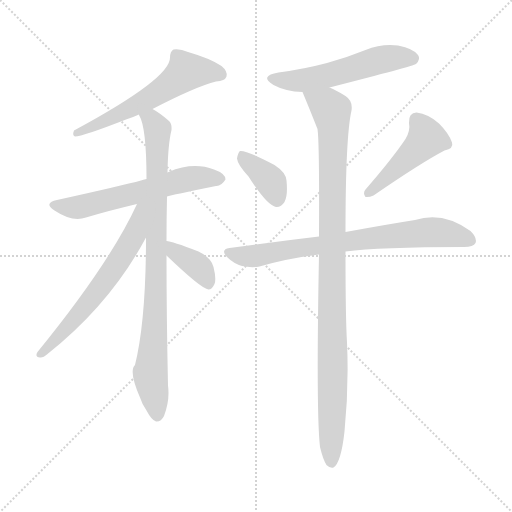
t = 0.00 s
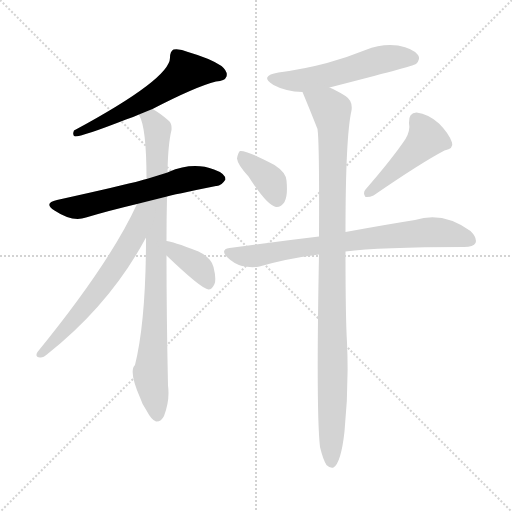
t = 1.51 s
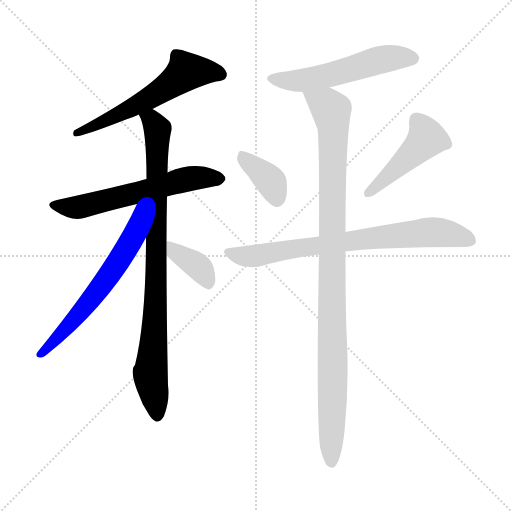
t = 3.01 s
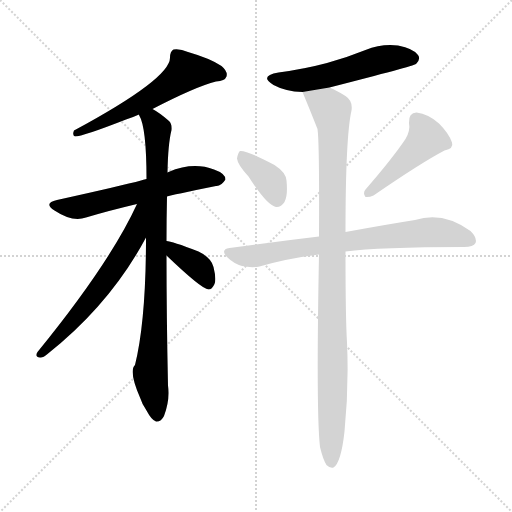
t = 4.52 s
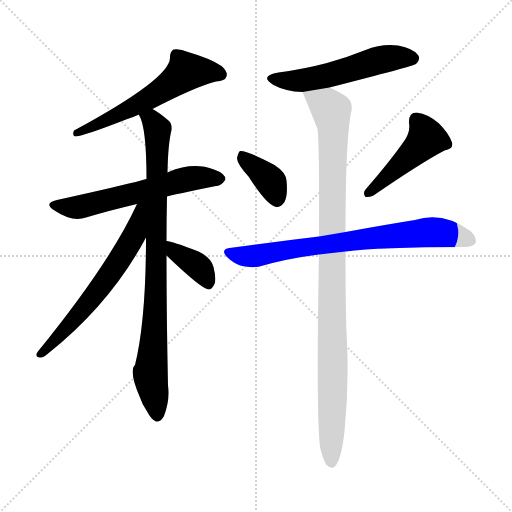
t = 6.03 s
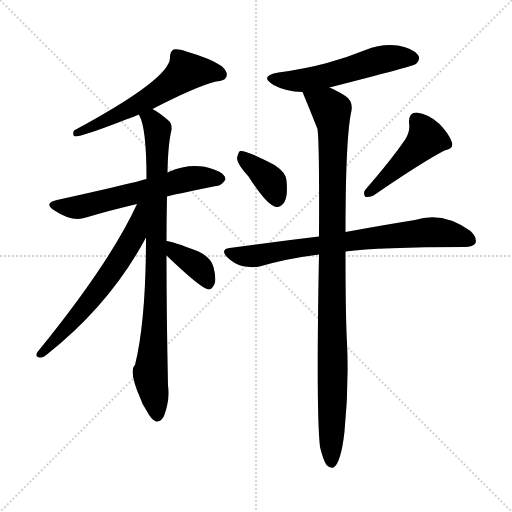
t = 7.54 s

The animated SVG that drew these frames (rendered in a browser with its animation timeline set to each time). Animation: 10 CSS @keyframes rules; one cycle of 7.54 s.

<svg version="1.1" viewBox="0 0 1024 1024" xmlns="http://www.w3.org/2000/svg">
  <g stroke="lightgray" stroke-dasharray="1,1" stroke-width="1" transform="scale(4, 4)">
    <line x1="0" y1="0" x2="256" y2="256"></line>
    <line x1="256" y1="0" x2="0" y2="256"></line>
    <line x1="128" y1="0" x2="128" y2="256"></line>
    <line x1="0" y1="128" x2="256" y2="128"></line>
  </g>
<g transform="scale(1, -1) translate(0, -900)">
   <style type="text/css">
    @keyframes keyframes0 {
      from {
       stroke: blue;
       stroke-dashoffset: 584;
       stroke-width: 128;
       }
       66% {
       animation-timing-function: step-end;
       stroke: blue;
       stroke-dashoffset: 0;
       stroke-width: 128;
       }
       to {
       stroke: black;
       stroke-width: 1024;
       }
       }
       #make-me-a-hanzi-animation-0 {
         animation: keyframes0 0.725260s both;
         animation-delay: 0.000000s;
         animation-timing-function: linear;
       }
    @keyframes keyframes1 {
      from {
       stroke: blue;
       stroke-dashoffset: 593;
       stroke-width: 128;
       }
       66% {
       animation-timing-function: step-end;
       stroke: blue;
       stroke-dashoffset: 0;
       stroke-width: 128;
       }
       to {
       stroke: black;
       stroke-width: 1024;
       }
       }
       #make-me-a-hanzi-animation-1 {
         animation: keyframes1 0.732585s both;
         animation-delay: 0.725260s;
         animation-timing-function: linear;
       }
    @keyframes keyframes2 {
      from {
       stroke: blue;
       stroke-dashoffset: 872;
       stroke-width: 128;
       }
       74% {
       animation-timing-function: step-end;
       stroke: blue;
       stroke-dashoffset: 0;
       stroke-width: 128;
       }
       to {
       stroke: black;
       stroke-width: 1024;
       }
       }
       #make-me-a-hanzi-animation-2 {
         animation: keyframes2 0.959635s both;
         animation-delay: 1.457845s;
         animation-timing-function: linear;
       }
    @keyframes keyframes3 {
      from {
       stroke: blue;
       stroke-dashoffset: 624;
       stroke-width: 128;
       }
       67% {
       animation-timing-function: step-end;
       stroke: blue;
       stroke-dashoffset: 0;
       stroke-width: 128;
       }
       to {
       stroke: black;
       stroke-width: 1024;
       }
       }
       #make-me-a-hanzi-animation-3 {
         animation: keyframes3 0.757812s both;
         animation-delay: 2.417480s;
         animation-timing-function: linear;
       }
    @keyframes keyframes4 {
      from {
       stroke: blue;
       stroke-dashoffset: 375;
       stroke-width: 128;
       }
       55% {
       animation-timing-function: step-end;
       stroke: blue;
       stroke-dashoffset: 0;
       stroke-width: 128;
       }
       to {
       stroke: black;
       stroke-width: 1024;
       }
       }
       #make-me-a-hanzi-animation-4 {
         animation: keyframes4 0.555176s both;
         animation-delay: 3.175293s;
         animation-timing-function: linear;
       }
    @keyframes keyframes5 {
      from {
       stroke: blue;
       stroke-dashoffset: 540;
       stroke-width: 128;
       }
       64% {
       animation-timing-function: step-end;
       stroke: blue;
       stroke-dashoffset: 0;
       stroke-width: 128;
       }
       to {
       stroke: black;
       stroke-width: 1024;
       }
       }
       #make-me-a-hanzi-animation-5 {
         animation: keyframes5 0.689453s both;
         animation-delay: 3.730469s;
         animation-timing-function: linear;
       }
    @keyframes keyframes6 {
      from {
       stroke: blue;
       stroke-dashoffset: 375;
       stroke-width: 128;
       }
       55% {
       animation-timing-function: step-end;
       stroke: blue;
       stroke-dashoffset: 0;
       stroke-width: 128;
       }
       to {
       stroke: black;
       stroke-width: 1024;
       }
       }
       #make-me-a-hanzi-animation-6 {
         animation: keyframes6 0.555176s both;
         animation-delay: 4.419922s;
         animation-timing-function: linear;
       }
    @keyframes keyframes7 {
      from {
       stroke: blue;
       stroke-dashoffset: 458;
       stroke-width: 128;
       }
       60% {
       animation-timing-function: step-end;
       stroke: blue;
       stroke-dashoffset: 0;
       stroke-width: 128;
       }
       to {
       stroke: black;
       stroke-width: 1024;
       }
       }
       #make-me-a-hanzi-animation-7 {
         animation: keyframes7 0.622721s both;
         animation-delay: 4.975098s;
         animation-timing-function: linear;
       }
    @keyframes keyframes8 {
      from {
       stroke: blue;
       stroke-dashoffset: 746;
       stroke-width: 128;
       }
       71% {
       animation-timing-function: step-end;
       stroke: blue;
       stroke-dashoffset: 0;
       stroke-width: 128;
       }
       to {
       stroke: black;
       stroke-width: 1024;
       }
       }
       #make-me-a-hanzi-animation-8 {
         animation: keyframes8 0.857096s both;
         animation-delay: 5.597819s;
         animation-timing-function: linear;
       }
    @keyframes keyframes9 {
      from {
       stroke: blue;
       stroke-dashoffset: 1019;
       stroke-width: 128;
       }
       77% {
       animation-timing-function: step-end;
       stroke: blue;
       stroke-dashoffset: 0;
       stroke-width: 128;
       }
       to {
       stroke: black;
       stroke-width: 1024;
       }
       }
       #make-me-a-hanzi-animation-9 {
         animation: keyframes9 1.079264s both;
         animation-delay: 6.454915s;
         animation-timing-function: linear;
       }
</style>
<path d="M 305.0 682.0 Q 392.0 727.0 432.0 737.0 Q 450.0 738.0 453.0 747.0 Q 456.0 757.0 443.0 768.0 Q 421.0 783.0 376.0 796.0 Q 360.0 803.0 347.0 801.0 Q 340.0 797.0 340.0 785.0 Q 341.0 743.0 148.0 639.0 Q 144.0 629.0 150.0 627.0 Q 165.0 627.0 252.0 661.0 Q 265.0 665.0 278.0 671.0 L 305.0 682.0 Z" fill="lightgray"></path> 
<path d="M 334.0 507.0 Q 343.0 510.0 432.0 528.0 Q 442.0 527.0 451.0 541.0 Q 451.0 553.0 428.0 561.0 Q 386.0 577.0 337.0 556.0 Q 336.0 556.0 335.0 555.0 L 293.0 542.0 Q 286.0 541.0 282.0 539.0 Q 245.0 529.0 114.0 500.0 Q 86.0 494.0 109.0 479.0 Q 145.0 455.0 172.0 465.0 Q 215.0 478.0 274.0 492.0 L 334.0 507.0 Z" fill="lightgray"></path> 
<path d="M 333.0 418.0 Q 333.0 463.0 334.0 507.0 L 335.0 555.0 Q 336.0 612.0 343.0 640.0 Q 344.0 653.0 338.0 658.0 Q 320.0 674.0 305.0 682.0 C 280.0 698.0 268.0 699.0 278.0 671.0 Q 277.0 671.0 278.0 670.0 Q 293.0 646.0 293.0 542.0 L 292.0 425.0 Q 292.0 259.0 270.0 170.0 Q 257.0 158.0 280.0 105.0 Q 284.0 92.0 293.0 79.0 Q 303.0 60.0 312.0 57.0 Q 322.0 56.0 328.0 68.0 Q 340.0 99.0 336.0 129.0 Q 333.0 268.0 333.0 389.0 L 333.0 418.0 Z" fill="lightgray"></path> 
<path d="M 274.0 492.0 Q 220.0 374.0 75.0 196.0 Q 69.0 186.0 80.0 185.0 Q 86.0 184.0 95.0 192.0 Q 221.0 292.0 292.0 425.0 C 340.0 513.0 287.0 519.0 274.0 492.0 Z" fill="lightgray"></path> 
<path d="M 333.0 389.0 Q 403.0 322.0 417.0 321.0 Q 424.0 321.0 429.0 332.0 Q 433.0 342.0 427.0 366.0 Q 423.0 384.0 397.0 397.0 Q 343.0 418.0 333.0 418.0 C 303.0 422.0 311.0 410.0 333.0 389.0 Z" fill="lightgray"></path> 
<path d="M 659.0 725.0 Q 827.0 768.0 832.0 772.0 Q 842.0 782.0 836.0 790.0 Q 827.0 803.0 796.0 809.0 Q 763.0 813.0 731.0 800.0 Q 694.0 785.0 654.0 774.0 Q 609.0 762.0 557.0 755.0 Q 517.0 748.0 547.0 730.0 Q 571.0 717.0 605.0 716.0 L 659.0 725.0 Z" fill="lightgray"></path> 
<path d="M 497.0 547.0 Q 534.0 489.0 552.0 486.0 Q 562.0 485.0 569.0 496.0 Q 576.0 509.0 573.0 539.0 Q 572.0 555.0 549.0 570.0 Q 492.0 600.0 480.0 598.0 Q 476.0 595.0 474.0 583.0 Q 475.0 571.0 497.0 547.0 Z" fill="lightgray"></path> 
<path d="M 811.0 622.0 Q 784.0 582.0 731.0 521.0 Q 725.0 514.0 731.0 506.0 Q 738.0 505.0 747.0 509.0 Q 843.0 575.0 889.0 599.0 Q 908.0 603.0 904.0 615.0 Q 898.0 633.0 878.0 653.0 Q 857.0 672.0 833.0 675.0 Q 817.0 675.0 818.0 654.0 Q 821.0 639.0 811.0 622.0 Z" fill="lightgray"></path> 
<path d="M 691.0 397.0 Q 758.0 406.0 928.0 406.0 Q 947.0 406.0 951.0 414.0 Q 955.0 424.0 941.0 438.0 Q 886.0 478.0 830.0 460.0 Q 773.0 451.0 691.0 436.0 L 638.0 427.0 Q 554.0 417.0 459.0 404.0 Q 440.0 401.0 454.0 386.0 Q 467.0 373.0 484.0 368.0 Q 503.0 364.0 519.0 367.0 Q 574.0 383.0 638.0 391.0 L 691.0 397.0 Z" fill="lightgray"></path> 
<path d="M 640.0 6.0 Q 646.0 -19.0 653.0 -30.0 Q 660.0 -37.0 667.0 -35.0 Q 682.0 -26.0 689.0 37.0 Q 698.0 127.0 694.0 215.0 Q 691.0 264.0 691.0 397.0 L 691.0 436.0 Q 691.0 626.0 703.0 679.0 Q 706.0 698.0 691.0 708.0 Q 672.0 720.0 659.0 725.0 C 632.0 738.0 594.0 744.0 605.0 716.0 Q 620.0 680.0 635.0 642.0 Q 639.0 615.0 638.0 427.0 L 638.0 391.0 Q 632.0 76.0 640.0 6.0 Z" fill="lightgray"></path> 
      <clipPath id="make-me-a-hanzi-clip-0">
      <path d="M 305.0 682.0 Q 392.0 727.0 432.0 737.0 Q 450.0 738.0 453.0 747.0 Q 456.0 757.0 443.0 768.0 Q 421.0 783.0 376.0 796.0 Q 360.0 803.0 347.0 801.0 Q 340.0 797.0 340.0 785.0 Q 341.0 743.0 148.0 639.0 Q 144.0 629.0 150.0 627.0 Q 165.0 627.0 252.0 661.0 Q 265.0 665.0 278.0 671.0 L 305.0 682.0 Z" fill="lightgray"></path>
      </clipPath>
      <path clip-path="url(#make-me-a-hanzi-clip-0)" d="M 442.0 751.0 L 373.0 757.0 L 304.0 706.0 L 196.0 651.0 L 186.0 652.0 L 181.0 644.0 L 161.0 643.0 L 152.0 634.0 " fill="none" id="make-me-a-hanzi-animation-0" stroke-dasharray="456 912" stroke-linecap="round"></path>

      <clipPath id="make-me-a-hanzi-clip-1">
      <path d="M 334.0 507.0 Q 343.0 510.0 432.0 528.0 Q 442.0 527.0 451.0 541.0 Q 451.0 553.0 428.0 561.0 Q 386.0 577.0 337.0 556.0 Q 336.0 556.0 335.0 555.0 L 293.0 542.0 Q 286.0 541.0 282.0 539.0 Q 245.0 529.0 114.0 500.0 Q 86.0 494.0 109.0 479.0 Q 145.0 455.0 172.0 465.0 Q 215.0 478.0 274.0 492.0 L 334.0 507.0 Z" fill="lightgray"></path>
      </clipPath>
      <path clip-path="url(#make-me-a-hanzi-clip-1)" d="M 110.0 490.0 L 161.0 486.0 L 367.0 541.0 L 440.0 542.0 " fill="none" id="make-me-a-hanzi-animation-1" stroke-dasharray="465 930" stroke-linecap="round"></path>

      <clipPath id="make-me-a-hanzi-clip-2">
      <path d="M 333.0 418.0 Q 333.0 463.0 334.0 507.0 L 335.0 555.0 Q 336.0 612.0 343.0 640.0 Q 344.0 653.0 338.0 658.0 Q 320.0 674.0 305.0 682.0 C 280.0 698.0 268.0 699.0 278.0 671.0 Q 277.0 671.0 278.0 670.0 Q 293.0 646.0 293.0 542.0 L 292.0 425.0 Q 292.0 259.0 270.0 170.0 Q 257.0 158.0 280.0 105.0 Q 284.0 92.0 293.0 79.0 Q 303.0 60.0 312.0 57.0 Q 322.0 56.0 328.0 68.0 Q 340.0 99.0 336.0 129.0 Q 333.0 268.0 333.0 389.0 L 333.0 418.0 Z" fill="lightgray"></path>
      </clipPath>
      <path clip-path="url(#make-me-a-hanzi-clip-2)" d="M 286.0 671.0 L 303.0 660.0 L 315.0 641.0 L 312.0 309.0 L 301.0 153.0 L 314.0 69.0 " fill="none" id="make-me-a-hanzi-animation-2" stroke-dasharray="744 1488" stroke-linecap="round"></path>

      <clipPath id="make-me-a-hanzi-clip-3">
      <path d="M 274.0 492.0 Q 220.0 374.0 75.0 196.0 Q 69.0 186.0 80.0 185.0 Q 86.0 184.0 95.0 192.0 Q 221.0 292.0 292.0 425.0 C 340.0 513.0 287.0 519.0 274.0 492.0 Z" fill="lightgray"></path>
      </clipPath>
      <path clip-path="url(#make-me-a-hanzi-clip-3)" d="M 289.0 490.0 L 281.0 482.0 L 269.0 429.0 L 231.0 367.0 L 149.0 261.0 L 82.0 193.0 " fill="none" id="make-me-a-hanzi-animation-3" stroke-dasharray="496 992" stroke-linecap="round"></path>

      <clipPath id="make-me-a-hanzi-clip-4">
      <path d="M 333.0 389.0 Q 403.0 322.0 417.0 321.0 Q 424.0 321.0 429.0 332.0 Q 433.0 342.0 427.0 366.0 Q 423.0 384.0 397.0 397.0 Q 343.0 418.0 333.0 418.0 C 303.0 422.0 311.0 410.0 333.0 389.0 Z" fill="lightgray"></path>
      </clipPath>
      <path clip-path="url(#make-me-a-hanzi-clip-4)" d="M 335.0 411.0 L 353.0 392.0 L 399.0 365.0 L 417.0 330.0 " fill="none" id="make-me-a-hanzi-animation-4" stroke-dasharray="247 494" stroke-linecap="round"></path>

      <clipPath id="make-me-a-hanzi-clip-5">
      <path d="M 659.0 725.0 Q 827.0 768.0 832.0 772.0 Q 842.0 782.0 836.0 790.0 Q 827.0 803.0 796.0 809.0 Q 763.0 813.0 731.0 800.0 Q 694.0 785.0 654.0 774.0 Q 609.0 762.0 557.0 755.0 Q 517.0 748.0 547.0 730.0 Q 571.0 717.0 605.0 716.0 L 659.0 725.0 Z" fill="lightgray"></path>
      </clipPath>
      <path clip-path="url(#make-me-a-hanzi-clip-5)" d="M 548.0 744.0 L 608.0 740.0 L 667.0 751.0 L 777.0 784.0 L 826.0 783.0 " fill="none" id="make-me-a-hanzi-animation-5" stroke-dasharray="412 824" stroke-linecap="round"></path>

      <clipPath id="make-me-a-hanzi-clip-6">
      <path d="M 497.0 547.0 Q 534.0 489.0 552.0 486.0 Q 562.0 485.0 569.0 496.0 Q 576.0 509.0 573.0 539.0 Q 572.0 555.0 549.0 570.0 Q 492.0 600.0 480.0 598.0 Q 476.0 595.0 474.0 583.0 Q 475.0 571.0 497.0 547.0 Z" fill="lightgray"></path>
      </clipPath>
      <path clip-path="url(#make-me-a-hanzi-clip-6)" d="M 483.0 592.0 L 542.0 536.0 L 554.0 500.0 " fill="none" id="make-me-a-hanzi-animation-6" stroke-dasharray="247 494" stroke-linecap="round"></path>

      <clipPath id="make-me-a-hanzi-clip-7">
      <path d="M 811.0 622.0 Q 784.0 582.0 731.0 521.0 Q 725.0 514.0 731.0 506.0 Q 738.0 505.0 747.0 509.0 Q 843.0 575.0 889.0 599.0 Q 908.0 603.0 904.0 615.0 Q 898.0 633.0 878.0 653.0 Q 857.0 672.0 833.0 675.0 Q 817.0 675.0 818.0 654.0 Q 821.0 639.0 811.0 622.0 Z" fill="lightgray"></path>
      </clipPath>
      <path clip-path="url(#make-me-a-hanzi-clip-7)" d="M 833.0 659.0 L 853.0 623.0 L 735.0 514.0 " fill="none" id="make-me-a-hanzi-animation-7" stroke-dasharray="330 660" stroke-linecap="round"></path>

      <clipPath id="make-me-a-hanzi-clip-8">
      <path d="M 691.0 397.0 Q 758.0 406.0 928.0 406.0 Q 947.0 406.0 951.0 414.0 Q 955.0 424.0 941.0 438.0 Q 886.0 478.0 830.0 460.0 Q 773.0 451.0 691.0 436.0 L 638.0 427.0 Q 554.0 417.0 459.0 404.0 Q 440.0 401.0 454.0 386.0 Q 467.0 373.0 484.0 368.0 Q 503.0 364.0 519.0 367.0 Q 574.0 383.0 638.0 391.0 L 691.0 397.0 Z" fill="lightgray"></path>
      </clipPath>
      <path clip-path="url(#make-me-a-hanzi-clip-8)" d="M 457.0 395.0 L 511.0 388.0 L 721.0 422.0 L 865.0 436.0 L 941.0 419.0 " fill="none" id="make-me-a-hanzi-animation-8" stroke-dasharray="618 1236" stroke-linecap="round"></path>

      <clipPath id="make-me-a-hanzi-clip-9">
      <path d="M 640.0 6.0 Q 646.0 -19.0 653.0 -30.0 Q 660.0 -37.0 667.0 -35.0 Q 682.0 -26.0 689.0 37.0 Q 698.0 127.0 694.0 215.0 Q 691.0 264.0 691.0 397.0 L 691.0 436.0 Q 691.0 626.0 703.0 679.0 Q 706.0 698.0 691.0 708.0 Q 672.0 720.0 659.0 725.0 C 632.0 738.0 594.0 744.0 605.0 716.0 Q 620.0 680.0 635.0 642.0 Q 639.0 615.0 638.0 427.0 L 638.0 391.0 Q 632.0 76.0 640.0 6.0 Z" fill="lightgray"></path>
      </clipPath>
      <path clip-path="url(#make-me-a-hanzi-clip-9)" d="M 613.0 711.0 L 657.0 686.0 L 667.0 641.0 L 663.0 -25.0 " fill="none" id="make-me-a-hanzi-animation-9" stroke-dasharray="891 1782" stroke-linecap="round"></path>

</g>
</svg>
